Run: headless pygame with SDL's dummy video driver; simulated clock (each Clock.tick advances the game by its frame time, no real sleeping); random seed 0; keys injected as events and as key.get_pressed() state; no mouse input.
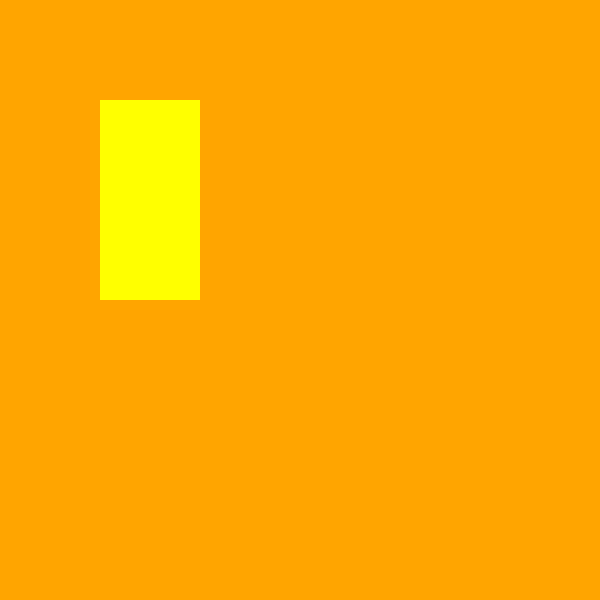
Frame 1 of 4 · flips 1–60 · no input
Frame 2 of 4 · flips 61–180 · tapped SPACE, RETURN · held RIGHT (→), D · screen unchanged from frame 1, image omitted
Frame 3 of 4 · flips 181–300 · held DOWN (↓), S · screen unchanged from frame 2, image omitted
Frame 4 of 4 · flips 301–420 · held LEFT (←), A, UP (↑), W · screen unchanged from frame 3, image omitted

The pygame program that drew these frames:

import pygame
pygame.init()
#Defining width and length of screen
screen = pygame.display.set_mode((600,600))

class Rect():
    def __init__(self, color, dimensions):
        self.dimensions = dimensions
        self.color = color
        self.surface = screen

    def draw(self):
        pygame.draw.rect(self.surface, self.color, self.dimensions)

#To make the output stay on the screen until cross button is pressed
while True:
    for i in pygame.event.get():
        if i.type == pygame.QUIT:
            exit()
    screen.fill("orange")
    yellowRect = Rect("yellow", (100, 100, 100, 200))
    yellowRect.draw()
    pygame.display.update()
